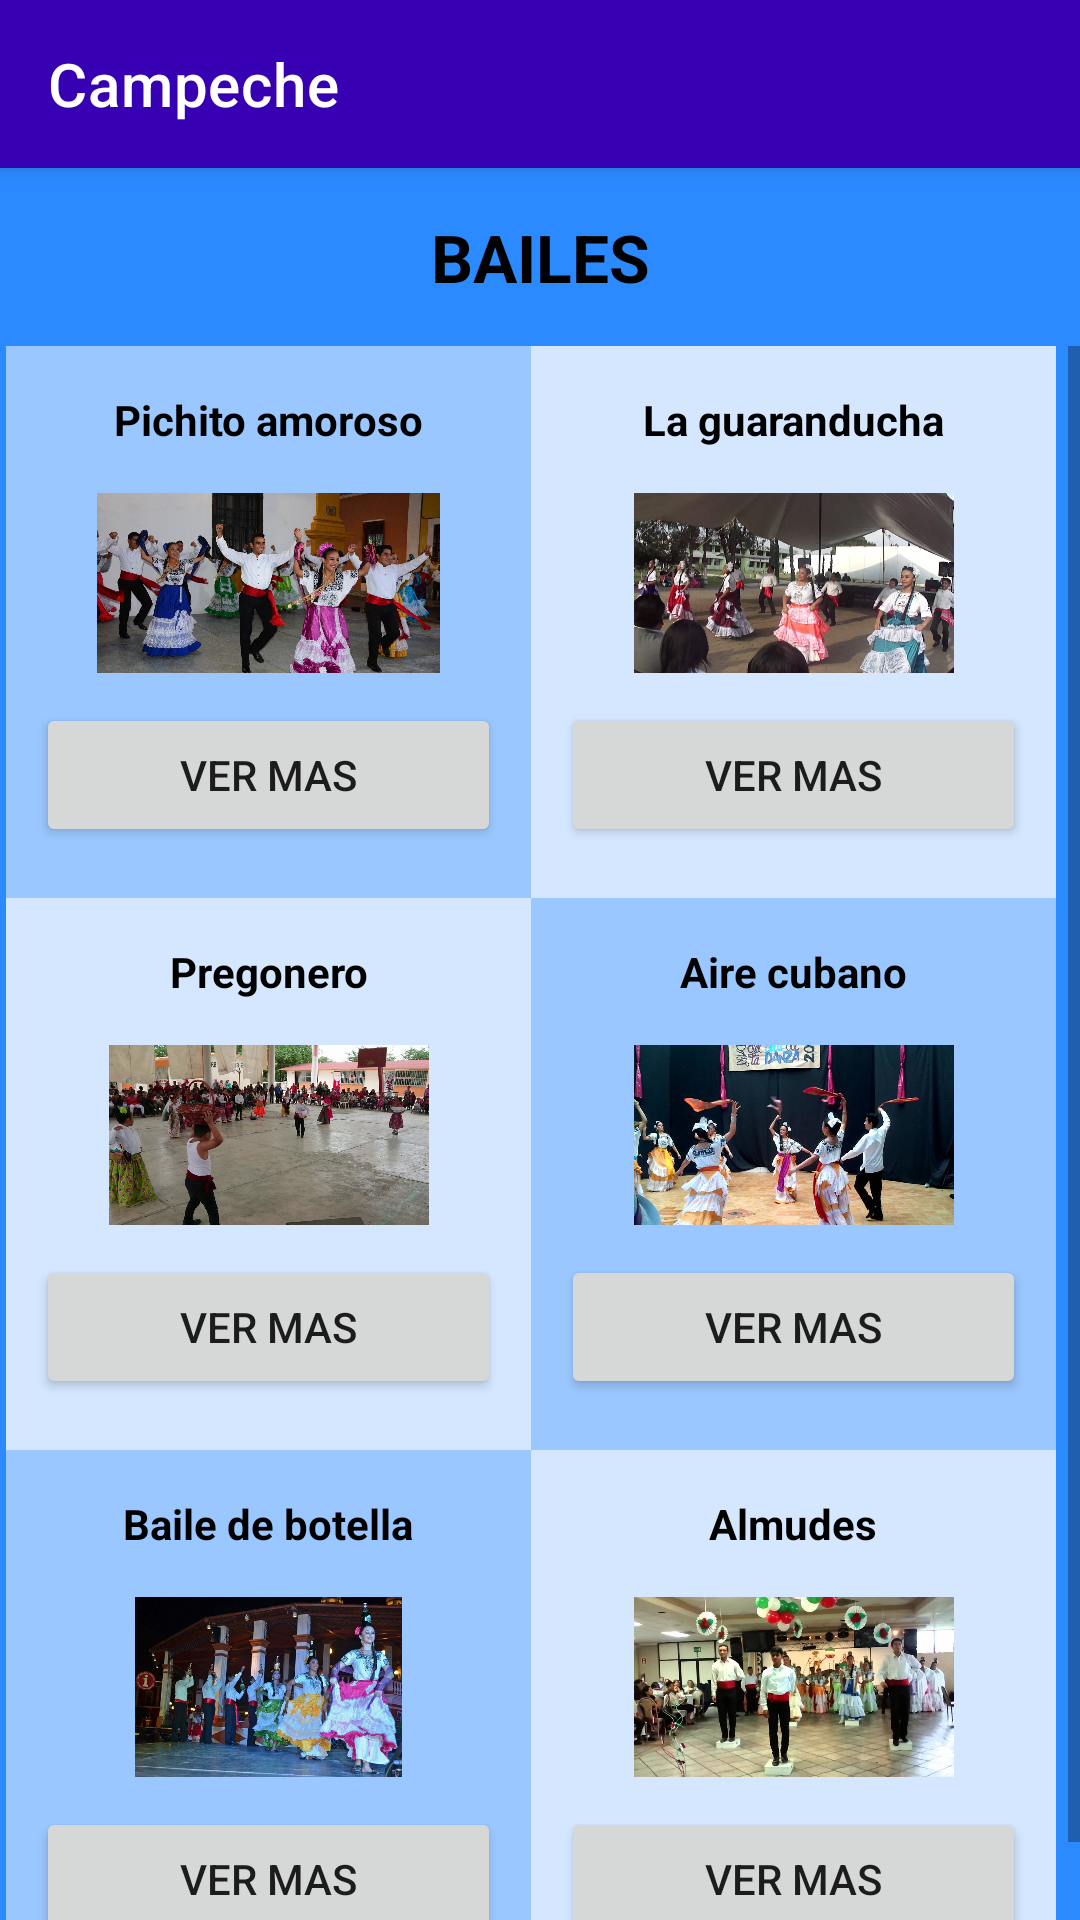

Produce the Android XML layout that renders to this screen, including the resource entries it uses.
<!-- AndroidManifest.xml: application theme Theme.FolclorMexicano -->
<!-- res/layout/activity_campeche.xml -->
<?xml version="1.0" encoding="utf-8"?>
<LinearLayout xmlns:android="http://schemas.android.com/apk/res/android"
    xmlns:app="http://schemas.android.com/apk/res-auto"
    xmlns:tools="http://schemas.android.com/tools"
    android:layout_width="match_parent"
    android:layout_height="match_parent"
    android:background="@color/fondodefinitivo"
    android:orientation="vertical"
    tools:context=".Campeche">

    <androidx.appcompat.widget.Toolbar
        android:layout_width="match_parent"
        android:layout_height="wrap_content"
        android:background="@color/design_default_color_primary_variant"
        android:elevation="4dp"
        android:textAlignment="center"
        app:title="@string/estado3"
        app:titleTextColor="@color/white"></androidx.appcompat.widget.Toolbar>

    <TextView
        android:id="@+id/textView5"
        android:layout_width="match_parent"
        android:layout_height="wrap_content"
        android:layout_margin="15dp"
        android:text="BAILES"
        android:textAlignment="center"
        android:textAppearance="@style/TextAppearance.AppCompat.Large"
        android:textColor="@color/black"
        android:textStyle="bold" />

    <ScrollView
        android:layout_width="match_parent"
        android:layout_height="match_parent">

        <LinearLayout
            android:layout_width="match_parent"
            android:layout_height="wrap_content"
            android:orientation="vertical"
            android:paddingLeft="2dp">

            <LinearLayout
                android:layout_width="match_parent"
                android:layout_height="184dp"
                android:orientation="horizontal">

                <LinearLayout
                    android:layout_width="175dp"
                    android:layout_height="185dp"
                    android:background="#86FFFFFF"
                    android:orientation="vertical">

                    <TextView
                        android:id="@+id/tx1"
                        android:layout_width="match_parent"
                        android:layout_height="wrap_content"
                        android:layout_margin="15dp"
                        android:text="@string/BaileCamp1"
                        android:textAlignment="center"
                        android:textColor="@color/black"
                        android:textStyle="bold" />

                    <ImageView
                        android:id="@+id/img1"
                        android:layout_width="match_parent"
                        android:layout_height="60dp"
                        android:scaleType="centerInside"
                        app:srcCompat="@drawable/pichitoamoroso" />

                    <Button
                        android:id="@+id/b1"
                        android:layout_width="match_parent"
                        android:layout_height="wrap_content"
                        android:layout_margin="10dp"
                        android:text="@string/Info" />
                </LinearLayout>

                <LinearLayout
                    android:layout_width="175dp"
                    android:layout_height="185dp"
                    android:background="#CBFFFFFF"
                    android:orientation="vertical">

                    <TextView
                        android:id="@+id/tx2"
                        android:layout_width="match_parent"
                        android:layout_height="wrap_content"
                        android:layout_margin="15dp"
                        android:text="@string/BaileCamp2"
                        android:textAlignment="center"
                        android:textColor="@color/black"
                        android:textStyle="bold" />

                    <ImageView
                        android:id="@+id/img2"
                        android:layout_width="match_parent"
                        android:layout_height="60dp"
                        app:srcCompat="@drawable/guaranducha" />

                    <Button
                        android:id="@+id/b2"
                        android:layout_width="match_parent"
                        android:layout_height="wrap_content"
                        android:layout_margin="10dp"
                        android:text="@string/Info" />
                </LinearLayout>
            </LinearLayout>

            <LinearLayout
                android:layout_width="match_parent"
                android:layout_height="184dp"
                android:orientation="horizontal">

                <LinearLayout
                    android:layout_width="175dp"
                    android:layout_height="188dp"
                    android:background="#CBFFFFFF"
                    android:orientation="vertical">

                    <TextView
                        android:id="@+id/tx5"
                        android:layout_width="match_parent"
                        android:layout_height="wrap_content"
                        android:layout_margin="15dp"
                        android:text="@string/BaileCamp3"
                        android:textAlignment="center"
                        android:textColor="@color/black"
                        android:textStyle="bold" />

                    <ImageView
                        android:id="@+id/img5"
                        android:layout_width="match_parent"
                        android:layout_height="60dp"
                        app:srcCompat="@drawable/pregonero" />

                    <Button
                        android:id="@+id/b3"
                        android:layout_width="match_parent"
                        android:layout_height="wrap_content"
                        android:layout_margin="10dp"
                        android:text="@string/Info" />
                </LinearLayout>

                <LinearLayout
                    android:layout_width="175dp"
                    android:layout_height="185dp"
                    android:background="#86FFFFFF"
                    android:orientation="vertical">

                    <TextView
                        android:id="@+id/tx6"
                        android:layout_width="match_parent"
                        android:layout_height="wrap_content"
                        android:layout_margin="15dp"
                        android:text="@string/BaileCamp4"
                        android:textAlignment="center"
                        android:textColor="@color/black"
                        android:textStyle="bold" />

                    <ImageView
                        android:id="@+id/img6"
                        android:layout_width="match_parent"
                        android:layout_height="60dp"
                        app:srcCompat="@drawable/airecubano" />

                    <Button
                        android:id="@+id/b4"
                        android:layout_width="match_parent"
                        android:layout_height="wrap_content"
                        android:layout_margin="10dp"
                        android:text="@string/Info" />
                </LinearLayout>
            </LinearLayout>

            <LinearLayout
                android:layout_width="match_parent"
                android:layout_height="184dp"
                android:orientation="horizontal">

                <LinearLayout
                    android:layout_width="175dp"
                    android:layout_height="188dp"
                    android:background="#86FFFFFF"
                    android:orientation="vertical">

                    <TextView
                        android:id="@+id/tx3"
                        android:layout_width="match_parent"
                        android:layout_height="wrap_content"
                        android:layout_margin="15dp"
                        android:text="@string/BaileCamp5"
                        android:textAlignment="center"
                        android:textColor="@color/black"
                        android:textStyle="bold" />

                    <ImageView
                        android:id="@+id/img3"
                        android:layout_width="match_parent"
                        android:layout_height="60dp"
                        app:srcCompat="@drawable/botella" />

                    <Button
                        android:id="@+id/b5"
                        android:layout_width="match_parent"
                        android:layout_height="wrap_content"
                        android:layout_margin="10dp"
                        android:text="@string/Info" />
                </LinearLayout>

                <LinearLayout
                    android:layout_width="175dp"
                    android:layout_height="185dp"
                    android:background="#CBFFFFFF"
                    android:orientation="vertical">

                    <TextView
                        android:id="@+id/tx4"
                        android:layout_width="match_parent"
                        android:layout_height="wrap_content"
                        android:layout_margin="15dp"
                        android:text="@string/BaileCamp6"
                        android:textAlignment="center"
                        android:textColor="@color/black"
                        android:textStyle="bold" />

                    <ImageView
                        android:id="@+id/img4"
                        android:layout_width="match_parent"
                        android:layout_height="60dp"
                        app:srcCompat="@drawable/almudes" />

                    <Button
                        android:id="@+id/b6"
                        android:layout_width="match_parent"
                        android:layout_height="wrap_content"
                        android:layout_margin="10dp"
                        android:text="@string/Info" />
                </LinearLayout>
            </LinearLayout>
        </LinearLayout>
    </ScrollView>
</LinearLayout>
<!-- resources referenced by this layout -->
<resources>
  <color name="black">#FF000000</color>
  <color name="fondodefinitivo">#2B8AFF</color>
  <color name="white">#FFFFFFFF</color>
  <!-- drawable airecubano: jpg bitmap (drawable-v24, 102108 bytes) -->
  <!-- drawable almudes: jpg bitmap (drawable-v24, 103170 bytes) -->
  <!-- drawable botella: jpg bitmap (drawable-v24, 147458 bytes) -->
  <!-- drawable guaranducha: jpg bitmap (drawable-v24, 107618 bytes) -->
  <!-- drawable pichitoamoroso: jpg bitmap (drawable-v24, 207764 bytes) -->
  <!-- drawable pregonero: jpg bitmap (drawable-v24, 206835 bytes) -->
  <string name="BaileCamp1">Pichito amoroso</string>
  <string name="BaileCamp2">La guaranducha</string>
  <string name="BaileCamp3">Pregonero</string>
  <string name="BaileCamp4">Aire cubano</string>
  <string name="BaileCamp5">Baile de botella</string>
  <string name="BaileCamp6">Almudes</string>
  <string name="Info">Ver mas</string>
  <string name="estado3">Campeche</string>
  <style name="Theme.FolclorMexicano" parent="Theme.MaterialComponents.DayNight.NoActionBar">
          
          <item name="colorPrimary">@color/purple_500</item>
          <item name="colorPrimaryVariant">@color/purple_700</item>
          <item name="colorOnPrimary">@color/white</item>
          
          <item name="colorSecondary">@color/teal_200</item>
          <item name="colorSecondaryVariant">@color/teal_700</item>
          <item name="colorOnSecondary">@color/black</item>
          
          <item name="android:statusBarColor" tools:targetApi="l">?attr/colorPrimaryVariant</item>
          
      </style>
  <color name="purple_500">#FF6200EE</color>
  <color name="purple_700">#FF3700B3</color>
  <color name="teal_200">#FF03DAC5</color>
  <color name="teal_700">#FF018786</color>
</resources>
